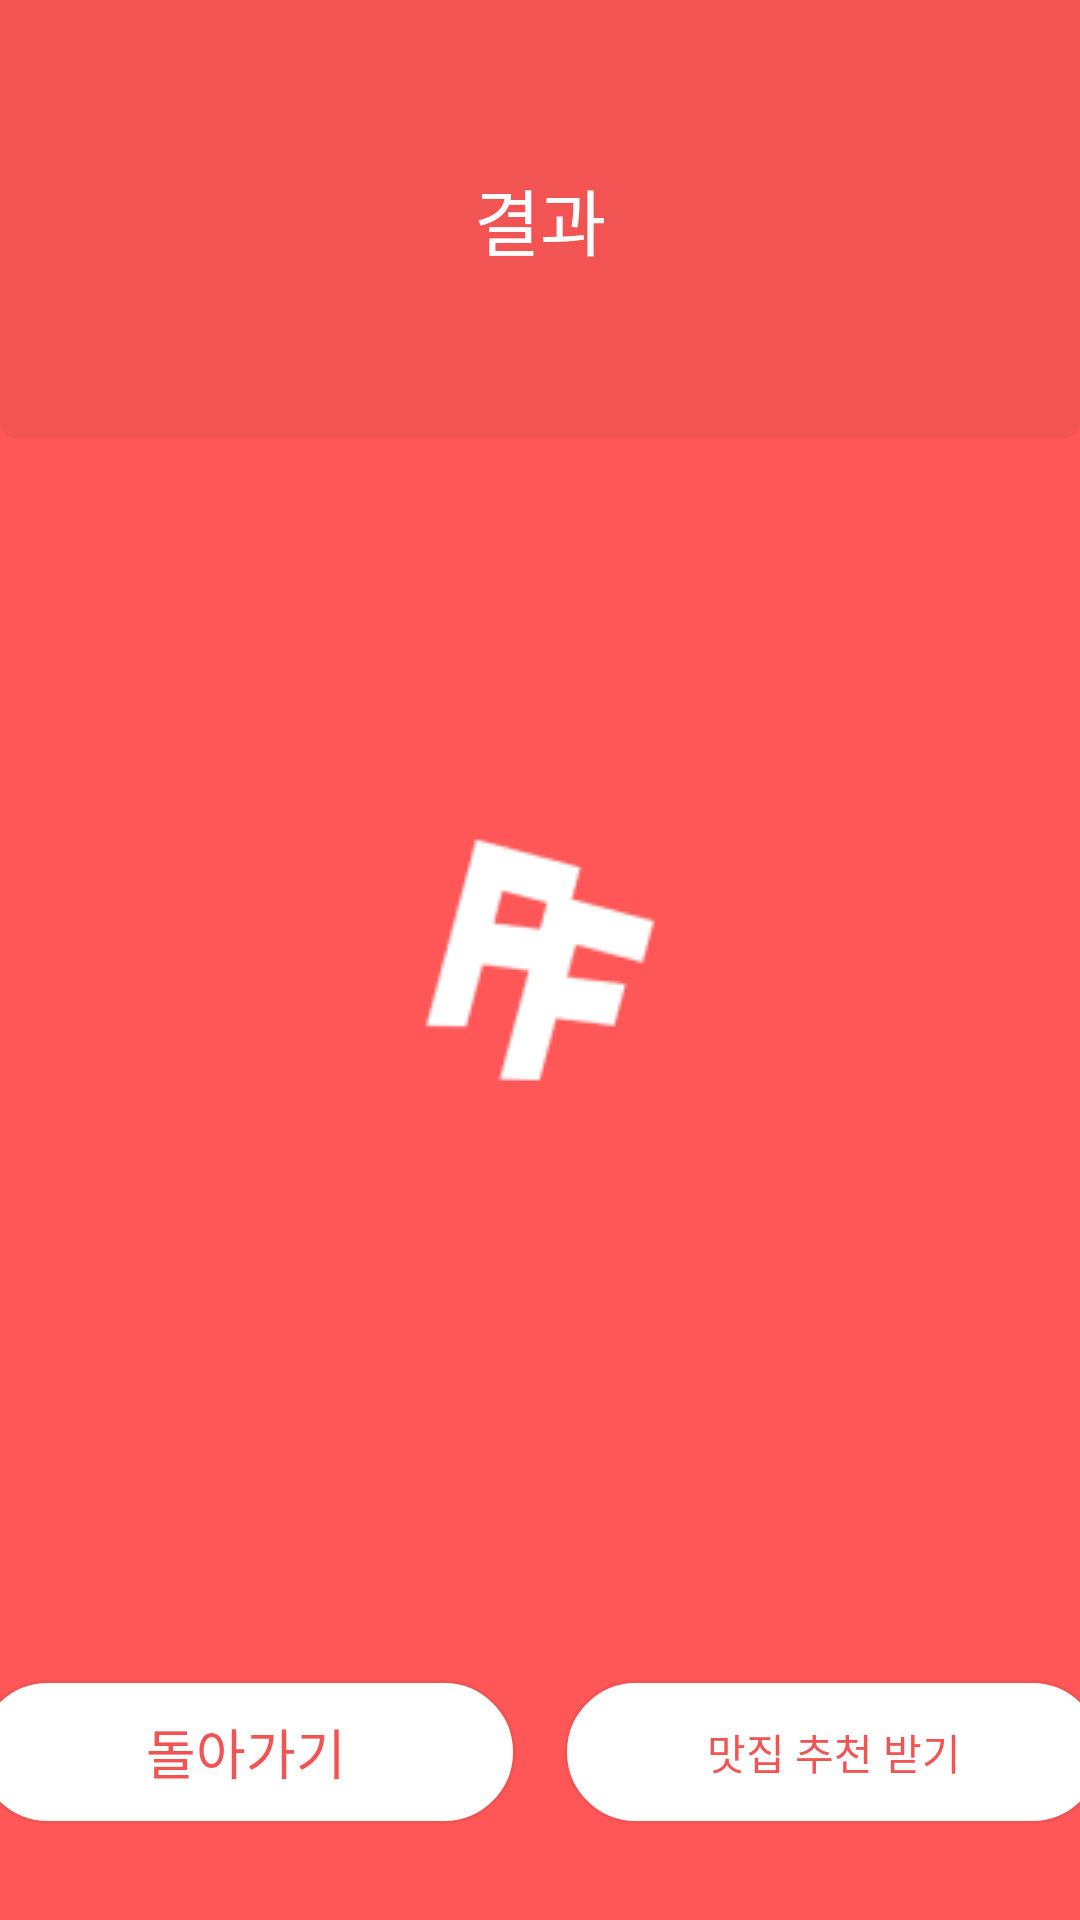

Write the Android layout XML for this screen, with the resource values it uses.
<!-- AndroidManifest.xml: application theme Theme.Splash -->
<!-- res/layout/fragment_result.xml -->
<?xml version="1.0" encoding="utf-8"?>
<FrameLayout xmlns:android="http://schemas.android.com/apk/res/android"
    xmlns:tools="http://schemas.android.com/tools"
    android:layout_width="match_parent"
    android:layout_height="match_parent"
    xmlns:app="http://schemas.android.com/apk/res-auto"
    tools:context=".view.fragment.ResultFragment">

    <androidx.constraintlayout.widget.ConstraintLayout
        android:layout_width="match_parent"
        android:layout_height="match_parent">

        <TextView
            android:id="@+id/result_title"
            android:layout_width="match_parent"
            android:layout_height="146dp"
            android:text="결과"
            android:background="@drawable/background_title"
            android:textSize="24sp"
            android:textColor="@color/white"
            android:gravity="center"
            app:layout_constraintTop_toTopOf="parent"
            app:layout_constraintStart_toStartOf="parent" />

        <ImageView
            android:id="@+id/result_img"
            app:layout_constraintTop_toBottomOf="@id/result_title"
            app:layout_constraintStart_toStartOf="parent"
            app:layout_constraintEnd_toEndOf="parent"
            app:layout_constraintBottom_toTopOf="@id/result_content"
            android:layout_marginTop="10dp"
            android:layout_width="0dp"
            android:layout_marginVertical="24dp"
            android:layout_marginHorizontal="40dp"
            android:layout_height="0dp" />

        <TextView
            android:id="@+id/result_content"
            android:layout_width="wrap_content"
            android:layout_height="wrap_content"
            android:layout_marginBottom="50dp"
            android:textSize="18sp"
            android:textColor="@color/black"
            app:layout_constraintEnd_toEndOf="parent"
            app:layout_constraintBottom_toTopOf="@id/linearlayout"
            app:layout_constraintStart_toStartOf="parent"/>

        <LinearLayout
            android:id="@+id/linearlayout"
            android:gravity="center"
            android:layout_width="match_parent"
            android:layout_height="wrap_content"
            android:layout_marginBottom="32dp"
            app:layout_constraintBottom_toBottomOf="parent">

            <androidx.appcompat.widget.AppCompatButton
                android:id="@+id/btn_back"
                android:layout_width="180dp"
                android:layout_height="wrap_content"
                android:stateListAnimator="@null"
                android:text="돌아가기"
                android:layout_marginEnd="8dp"
                android:background="@drawable/selector_home_button"
                android:textColor="@drawable/selector_main_to_white"
                android:textSize="18sp"/>

            <androidx.appcompat.widget.AppCompatButton
                android:id="@+id/btn_recommend"
                android:layout_width="180dp"
                android:layout_height="wrap_content"
                android:stateListAnimator="@null"
                android:layout_marginStart="8dp"
                android:text="맛집 추천 받기"
                android:textColor="@drawable/selector_main_to_white"
                android:background="@drawable/selector_home_button"/>

        </LinearLayout>

    </androidx.constraintlayout.widget.ConstraintLayout>

</FrameLayout>
<!-- resources referenced by this layout -->
<resources>
  <color name="black">#FF000000</color>
  <color name="white">#FFFFFFFF</color>
  <!-- drawable background_title (drawable) -->
  <?xml version="1.0" encoding="utf-8"?>
  <shape xmlns:android="http://schemas.android.com/apk/res/android"
      android:shape="rectangle">
  
      <solid android:color="#F25454" />
      <corners android:bottomLeftRadius="5dp" android:bottomRightRadius="5dp" />
  
  </shape>
  <!-- drawable selector_home_button (drawable) -->
  <?xml version="1.0" encoding="utf-8"?>
  <selector xmlns:android="http://schemas.android.com/apk/res/android">
      <item android:state_pressed="true">
          <shape android:shape="rectangle">
              <corners android:radius="50dp"/>
              <solid android:color="@color/main_color"/>
          </shape>
      </item>
  
      <item android:state_pressed="false">
          <shape android:shape="rectangle">
              <stroke android:color="@color/main_color"
                  android:width="1dp"/>
              <corners android:radius="50dp"/>
              <solid android:color="@color/white"/>
          </shape>
      </item>
  </selector>
  <!-- drawable selector_main_to_white (drawable) -->
  <?xml version="1.0" encoding="utf-8"?>
  <selector xmlns:android="http://schemas.android.com/apk/res/android">
      <item android:state_pressed="true" android:color="@color/white"/>
      <item android:state_pressed="false" android:color="@color/main_color"/>
      <item android:color="@color/main_color"/>
  </selector>
  <style name="Theme.Splash" parent="Theme.Design.NoActionBar">
          <item name="android:windowBackground">@drawable/background_splash</item>
      </style>
  <color name="main_color">#F25454</color>
  <!-- drawable background_splash (drawable) -->
  <?xml version="1.0" encoding="utf-8"?>
  <layer-list xmlns:android="http://schemas.android.com/apk/res/android">
      <item android:drawable="@color/logo_background"/>
      <item>
          <bitmap
              android:src="@drawable/logo"
              android:gravity="center"/>
      </item>
  </layer-list>
  <color name="logo_background">#FF5757</color>
  <!-- drawable logo: png bitmap (drawable, 2355 bytes) -->
</resources>
